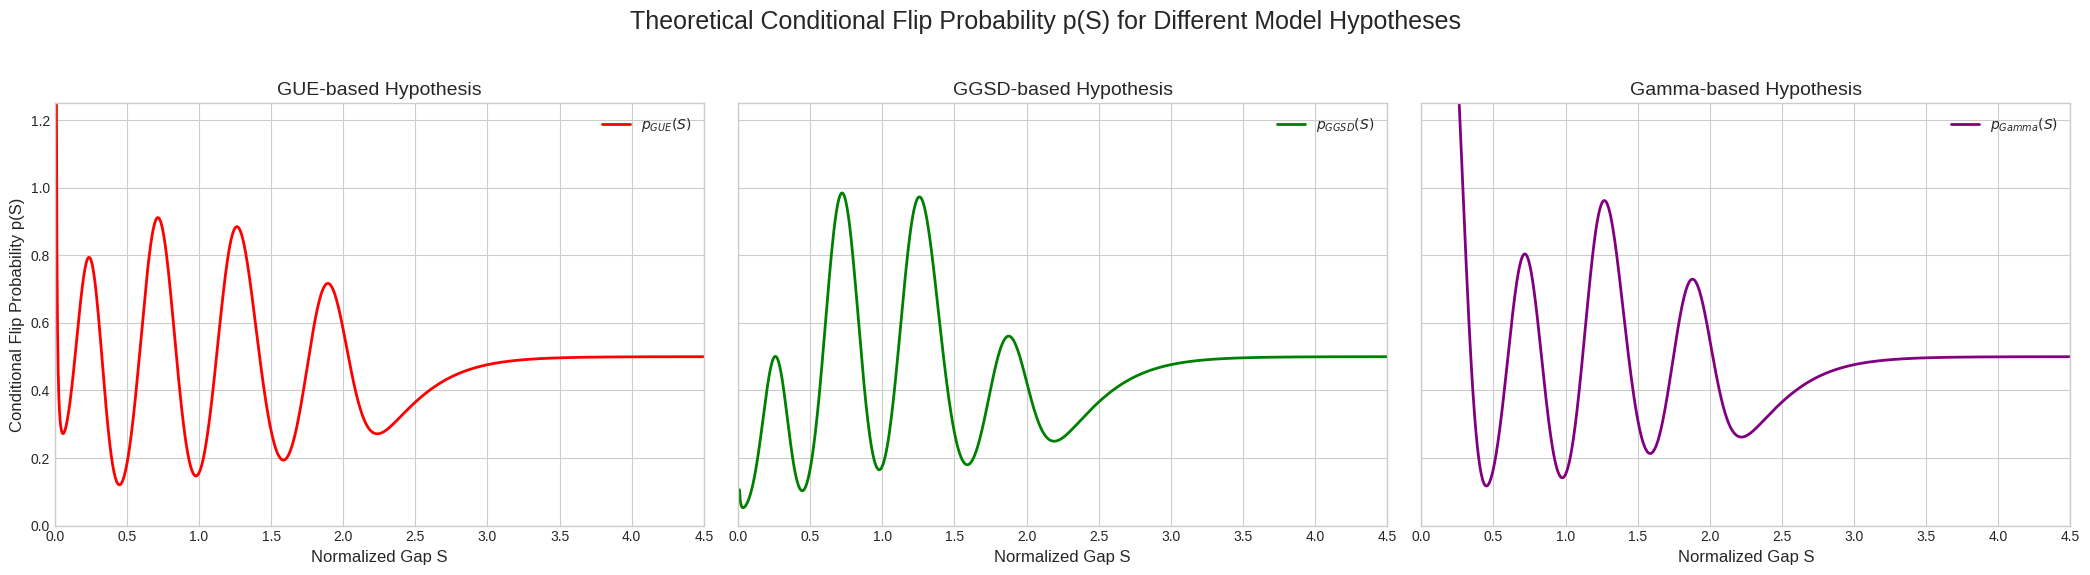

Recreate this plot in Python.
import numpy as np
import pandas as pd
import matplotlib.pyplot as plt
from scipy.stats import norm
from scipy.special import gamma

# --- 1. Define All Model Parameters ---

# --- Sigmoid Transition Parameters (shared by all models) ---
S_c = 2.25
w = 0.25

# --- Body Parameters for Ψ_hybrid_GUE (from original table) ---
params_gue = {
    'A1': 0.067693, 'mu1': 0.289448, 'sigma1': 0.081570,
    'A2': 0.446319, 'mu2': 0.727425, 'sigma2': 0.112153,
    'A3': 0.406473, 'mu3': 1.147052, 'sigma3': 0.167306, 'alpha3': 1.184845,
    'A4': 0.074950, 'mu4': 1.823121, 'sigma4': 0.142196
}

# --- Body Parameters for Ψ_hybrid_GGSD (from first new image) ---
params_ggsd = {
    'A1': 0.065801, 'mu1': 0.289778, 'sigma1': 0.080372,
    'A2': 0.443794, 'mu2': 0.727445, 'sigma2': 0.111845,
    'A3': 0.403737, 'mu3': 1.147317, 'sigma3': 0.166821, 'alpha3': 1.184899,
    'A4': 0.072240, 'mu4': 1.822925, 'sigma4': 0.139481
}

# --- Body Parameters for Ψ_hybrid_Gamma (from second new image) ---
params_gamma = {
    'A1': 0.067063, 'mu1': 0.289559, 'sigma1': 0.081171,
    'A2': 0.445485, 'mu2': 0.727432, 'sigma2': 0.112053,
    'A3': 0.405568, 'mu3': 1.147131, 'sigma3': 0.167155, 'alpha3': 1.185053,
    'A4': 0.074044, 'mu4': 1.823058, 'sigma4': 0.141291
}

# --- Distribution Parameters for the Denominators ---
# GGSD
d_ggsd = 2.38342
p_ggsd = 1.98133
a_ggsd = 1.01145
# Gamma
kappa_gamma = 5.57356


# --- 2. Define All Model Functions ---

def psi_body(s, p):
    """Generic mixture model for the body. Takes a parameter dictionary 'p'."""
    term1 = p['A1'] * norm.pdf(s, loc=p['mu1'], scale=p['sigma1'])
    term2 = p['A2'] * norm.pdf(s, loc=p['mu2'], scale=p['sigma2'])
    z = (s - p['mu3']) / p['sigma3']
    term3 = p['A3'] * (2 / p['sigma3']) * norm.pdf(z) * norm.cdf(p['alpha3'] * z)
    term4 = p['A4'] * norm.pdf(s, loc=p['mu4'], scale=p['sigma4'])
    return term1 + term2 + term3 + term4

def weight(s, s_c=S_c, width=w):
    """Shared sigmoid transition function."""
    return 1 / (1 + np.exp(-(s - s_c) / width))

# --- Denominator (f_S) and Tail (ψ_tail) Functions ---
def f_gue(s):
    s_safe = s + 1e-9
    return (32 / np.pi**2) * s_safe**2 * np.exp(-4 * s_safe**2 / np.pi)

def f_ggsd(s):
    s_safe = s + 1e-9
    term1 = p_ggsd / (a_ggsd**d_ggsd * gamma(d_ggsd / p_ggsd))
    term2 = s_safe**(d_ggsd - 1)
    term3 = np.exp(-(s_safe / a_ggsd)**p_ggsd)
    return term1 * term2 * term3

def f_gamma(s):
    s_safe = s + 1e-9
    return ((kappa_gamma**kappa_gamma) / gamma(kappa_gamma)) * s_safe**(kappa_gamma - 1) * np.exp(-kappa_gamma * s_safe)

# --- Full Hybrid Numerator (Ψ_hybrid) Functions ---
def psi_hybrid_gue(s):
    w_s = weight(s)
    return (1 - w_s) * psi_body(s, params_gue) + w_s * f_gue(s)

def psi_hybrid_ggsd(s):
    w_s = weight(s)
    return (1 - w_s) * psi_body(s, params_ggsd) + w_s * f_ggsd(s)

def psi_hybrid_gamma(s):
    w_s = weight(s)
    return (1 - w_s) * psi_body(s, params_gamma) + w_s * f_gamma(s)

# --- Full Conditional Probability (p(S)) Functions ---
def pS_gue(s):
    return 0.5 * psi_hybrid_gue(s) / f_gue(s)

def pS_ggsd(s):
    return 0.5 * psi_hybrid_ggsd(s) / f_ggsd(s)

def pS_gamma(s):
    return 0.5 * psi_hybrid_gamma(s) / f_gamma(s)

# --- 3. Main Plotting Script ---

def generate_pS_model_plots():
    """Calculates and plots the three theoretical p(S) models."""
    
    # --- Setup for plotting ---
    s_smooth = np.linspace(0.01, 4.5, 1000)
    
    # Calculate the analytical p(S) curves
    pS_gue_vals = pS_gue(s_smooth)
    pS_ggsd_vals = pS_ggsd(s_smooth)
    pS_gamma_vals = pS_gamma(s_smooth)
    
    # --- Create the 1x3 horizontal plot ---
    print("Generating plots...")
    plt.style.use('seaborn-v0_8-whitegrid')
    fig, axs = plt.subplots(1, 3, figsize=(21, 6), sharey=True)
    fig.suptitle('Theoretical Conditional Flip Probability p(S) for Different Model Hypotheses', fontsize=18)
    
    # --- Plot 1: GUE-based Model ---
    axs[0].plot(s_smooth, pS_gue_vals, 'r-', lw=2, label=r'$p_{GUE}(S)$')
    axs[0].set_title('GUE-based Hypothesis', fontsize=14)
    axs[0].set_ylabel('Conditional Flip Probability p(S)', fontsize=12)
    axs[0].set_xlabel('Normalized Gap S', fontsize=12)
    axs[0].legend()
    
    # --- Plot 2: GGSD-based Model ---
    axs[1].plot(s_smooth, pS_ggsd_vals, 'g-', lw=2, label=r'$p_{GGSD}(S)$')
    axs[1].set_title('GGSD-based Hypothesis', fontsize=14)
    axs[1].set_xlabel('Normalized Gap S', fontsize=12)
    axs[1].legend()

    # --- Plot 3: Gamma-based Model ---
    axs[2].plot(s_smooth, pS_gamma_vals, 'purple', lw=2, label=r'$p_{Gamma}(S)$')
    axs[2].set_title('Gamma-based Hypothesis', fontsize=14)
    axs[2].set_xlabel('Normalized Gap S', fontsize=12)
    axs[2].legend()
    
    # Set shared axis limits for direct comparison
    for ax in axs:
        ax.set_xlim(0, 4.5)
        ax.set_ylim(0, 1.25) # Show the singularity at the origin

    plt.tight_layout(rect=[0, 0.03, 1, 0.95])
    plt.show()

# Run the plotting function
generate_pS_model_plots()